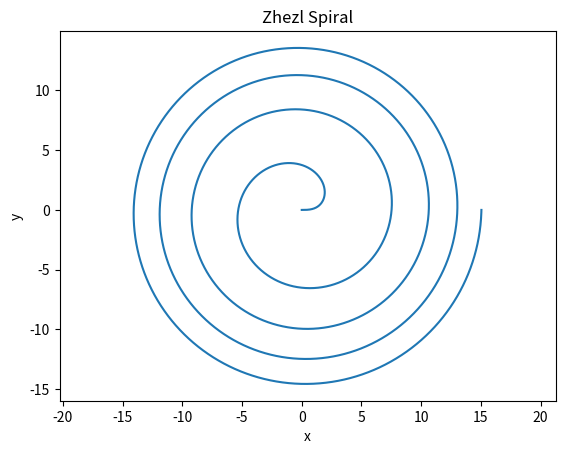

Here is the Python script that generated this plot:
import matplotlib.pyplot as plt 
import numpy as np

phi = np.linspace(0, 8*np.pi, 1000000)

k = 3
r = k * phi ** 0.5

x = r * np.cos(phi)
y = r * np.sin(phi)

plt.plot(x, y)
plt.title('Zhezl Spiral')
plt.axis('equal')
plt.xlabel('x')
plt.ylabel('y')
plt.savefig('zhezl_spiral.png')